Run: headless pygame with SDL's dummy video driver; simulated clock (each Clock.tick advances the game by its frame time, no real sleeping); random seed 0; keys injected as events and as key.get_pressed() state; no mouse input.
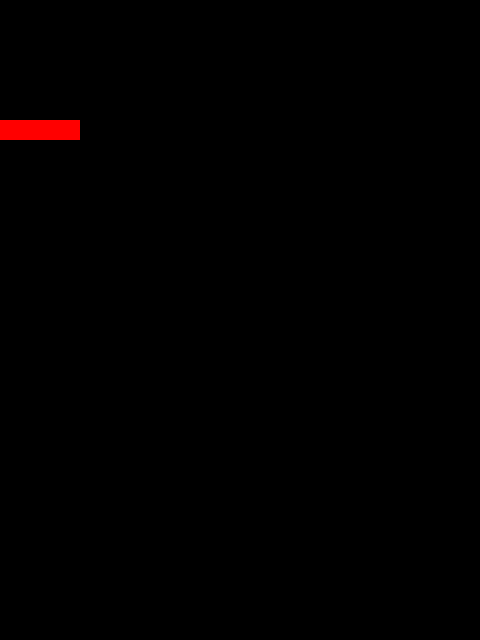
Frame 1 of 4 · flips 1–60 · no input
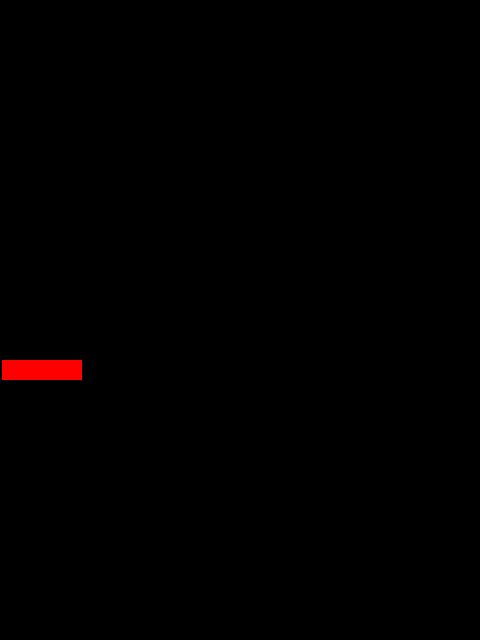
Frame 2 of 4 · flips 61–180 · tapped SPACE, RETURN · held RIGHT (→), D
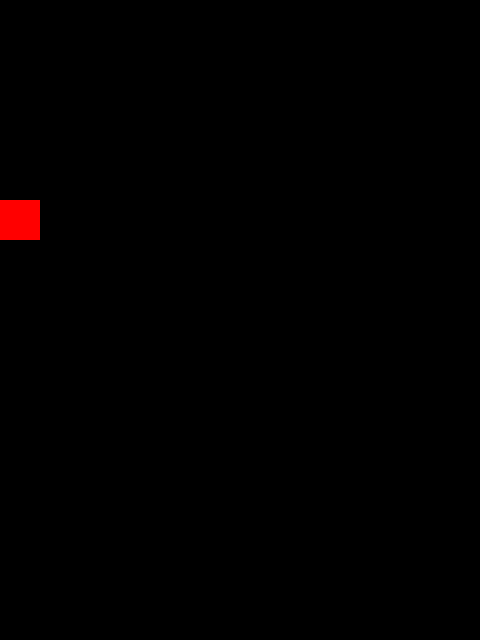
Frame 3 of 4 · flips 181–300 · held DOWN (↓), S
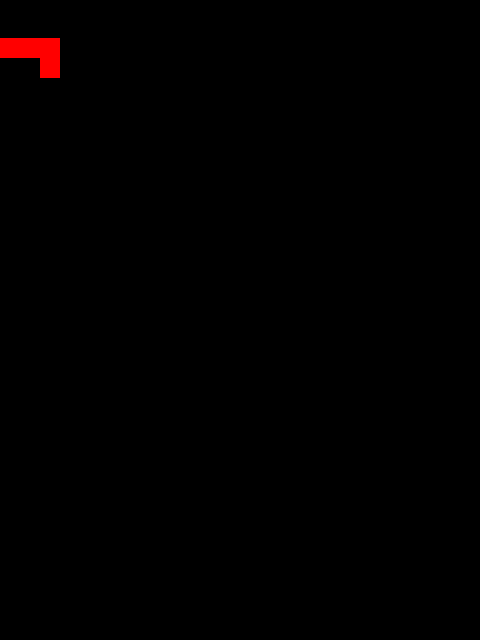
Frame 4 of 4 · flips 301–420 · held LEFT (←), A, UP (↑), W

The pygame program that drew these frames:

# A Tetris pygame game
# Imports
import pygame
import random

# Possible Tetrominos, array of arrays. Each inner array is a Tetromino. Each Tetromino contains 4 elements, each element
# is a dict with x and y coordinates
# 1: [{'x': 0, 'y': 0}, {'x': 1, 'y': 0}, {'x': 2, 'y': 0}, {'x': 3, 'y': 0}] # I
# 2: [{'x': 0, 'y': 0}, {'x': 1, 'y': 0}, {'x': 1, 'y': 1}, {'x': 2, 'y': 1}] # S
# 3: [{'x': 1, 'y': 0}, {'x': 2, 'y': 0}, {'x': 0, 'y': 1}, {'x': 1, 'y': 1}] # Z
# 4: [{'x': 0, 'y': 0}, {'x': 1, 'y': 0}, {'x': 2, 'y': 0}, {'x': 2, 'y': 1}] # J
# 5: [{'x': 0, 'y': 1}, {'x': 1, 'y': 1}, {'x': 2, 'y': 1}, {'x': 2, 'y': 0}] # L
# 6: [{'x': 0, 'y': 0}, {'x': 1, 'y': 0}, {'x': 2, 'y': 0}, {'x': 1, 'y': 1}] # T
# 7: [{'x': 0, 'y': 0}, {'x': 1, 'y': 0}, {'x': 1, 'y': 0}, {'x': 1, 'y': 1}] # O
tetraminos = [
    [{'x': 0, 'y': 0}, {'x': 1, 'y': 0}, {'x': 2, 'y': 0}, {'x': 3, 'y': 0}], # I
    [{'x': 0, 'y': 0}, {'x': 1, 'y': 0}, {'x': 1, 'y': 1}, {'x': 2, 'y': 1}], # S
    [{'x': 1, 'y': 0}, {'x': 2, 'y': 0}, {'x': 0, 'y': 1}, {'x': 1, 'y': 1}], # Z
    [{'x': 0, 'y': 0}, {'x': 1, 'y': 0}, {'x': 2, 'y': 0}, {'x': 2, 'y': 1}], # J
    [{'x': 0, 'y': 1}, {'x': 1, 'y': 1}, {'x': 2, 'y': 1}, {'x': 2, 'y': 0}], # L
    [{'x': 0, 'y': 0}, {'x': 1, 'y': 0}, {'x': 2, 'y': 0}, {'x': 1, 'y': 1}], # T
    [{'x': 0, 'y': 0}, {'x': 1, 'y': 0}, {'x': 0, 'y': 1}, {'x': 1, 'y': 1}], # O
]

# Initialize pygame
pygame.init()

# Set the width and height of the screen [480, 640]
screen = pygame.display.set_mode([480, 640])

# Set the title of the window
pygame.display.set_caption("Tetris")

# Loop until the user clicks the close button.
done = False

# Current Tetromino index
current_tetromino_index = 0

# Current tetramino
current_tetromino = tetraminos[current_tetromino_index]

# Tetramino block size
block_size = 20

# Current Tetromino screen coordinates
current_x = 0
current_y = 0

# Current Tetramino falling speed, pixels per frame, 2 initially
speed = 2

# Function to draw the given Tetromino with the given screen coordinates
# parameters:
#   tetromino: the Tetromino to draw
#   x: the x coordinate of the Tetromino
#   y: the y coordinate of the Tetromino
def draw_tetromino(tetromino, x, y):
    # Loop through the Tetromino
    for block in tetromino:
        # Draw the block
        pygame.draw.rect(screen, (255, 0, 0), 
                        (x + block['x'] * block_size, 
                        y + block['y'] * block_size, 
                        block_size, 
                        block_size))


# Function accepts a tetramino and rotates it clockwise
def rotate_tetromino(tetromino):
    # Create a new Tetromino
    new_tetromino = []
    # Loop through the Tetromino
    for block in tetromino:
        # Add the block to the new Tetromino
        new_tetromino.append({'x': -block['y'], 'y': block['x']})
    # Return the new Tetromino
    return new_tetromino


# Main loop
while not done:
    # --- Main event loop
    for event in pygame.event.get():
        if event.type == pygame.QUIT:
            done = True
        # If up key is pressed, rotate the Tetromino clockwise
        # If down key is pressed, move the Tetromino down
        # If left key is pressed, move the Tetromino left
        # If right key is pressed, move the Tetromino right
        elif event.type == pygame.KEYDOWN:
            if event.key == pygame.K_UP:
                current_tetromino = rotate_tetromino(current_tetromino)
            elif event.key == pygame.K_DOWN:
                current_y += speed
            elif event.key == pygame.K_LEFT:
                current_x -= speed
            elif event.key == pygame.K_RIGHT:
                current_x += speed

    # --- Game logic should go here
    # Calculate tetramino board coordinates based on current_x and current_y
    tetramino_board_x = current_x // block_size
    tetramino_board_y = current_y // block_size
    
    # Move the Tetromino down with the current speed
    current_y += speed

    # If tetramino board y coordinate reaches the bottom, make a new tetramino
    if tetramino_board_y == 20:
        current_x = 0
        current_y = 0
        current_tetromino_index = random.randint(0, len(tetraminos) - 1)
        current_tetromino = tetraminos[current_tetromino_index]


    # --- Drawing code should go here
    # Set background color to black
    screen.fill((0, 0, 0))

    # Draw the current tetromino
    draw_tetromino(current_tetromino, current_x, current_y)
    

    # --- Go ahead and update the screen with what we've drawn.
    pygame.display.flip()

    # Wait 1/60th of a second
    pygame.time.wait(1000 // 60)
